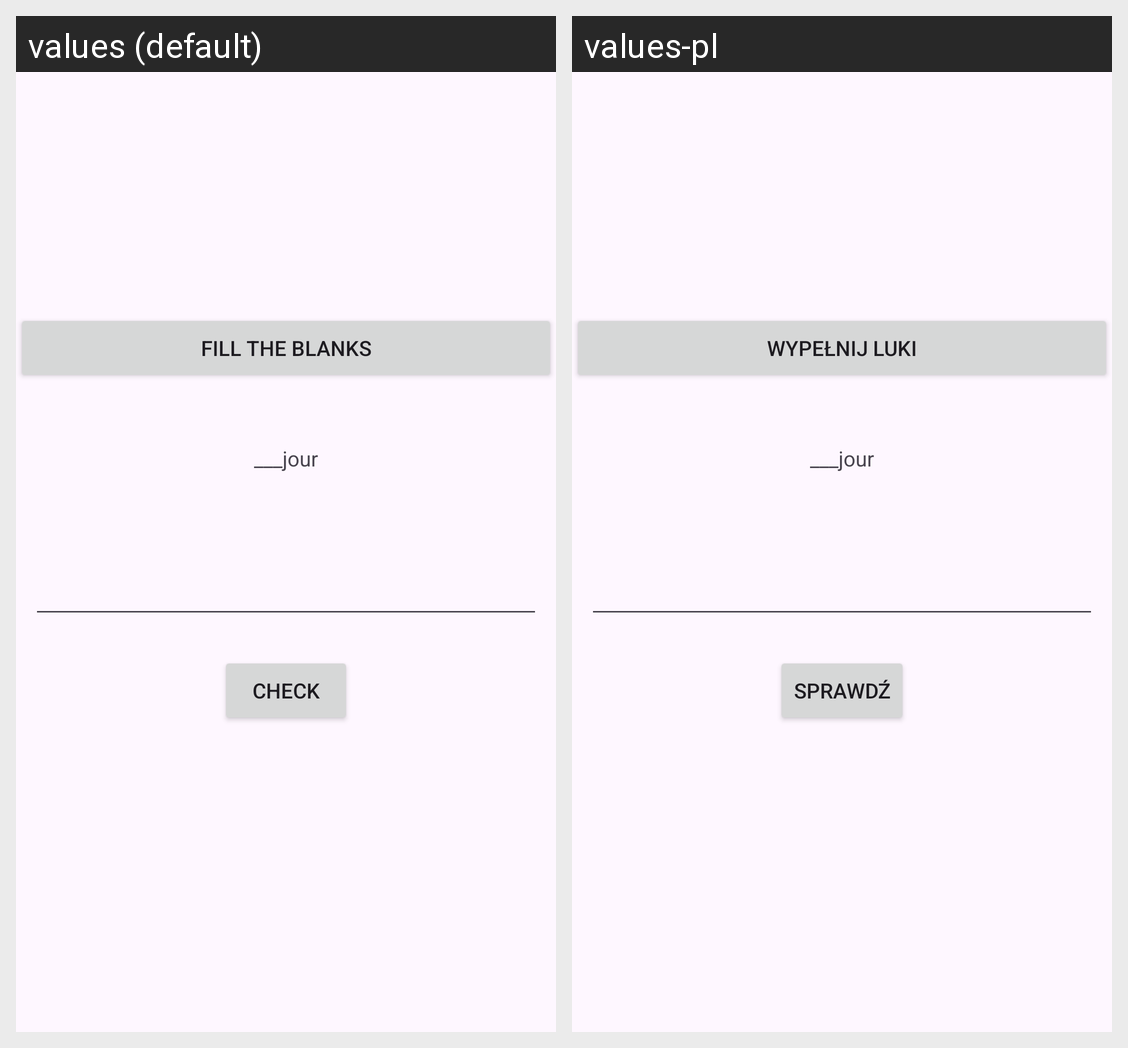

Here is an Android app screen in its default locale and in the app's own translations. Write out the translated-string differences for the strings that appear on this screen.
Android screen res/layout/quiz_activity.xml rendered under 2 locales, left to right: values (default), values-pl. Device: Nexus 5 (rendered at 1080×1920; each locale shown at half size, 540×960, under a caption strip naming it); theme Theme.ZTPMobilProjekt.
Strings drawn on this screen, with the default value and each locale's value (text and hints the layout hard-codes, and strings that could not be matched under every locale, appear in the picture but are not listed):

quiz_Text_View
  values: Fill the blanks
  values-pl: Wypełnij luki

check_button
  values: Check
  values-pl: Sprawdź
